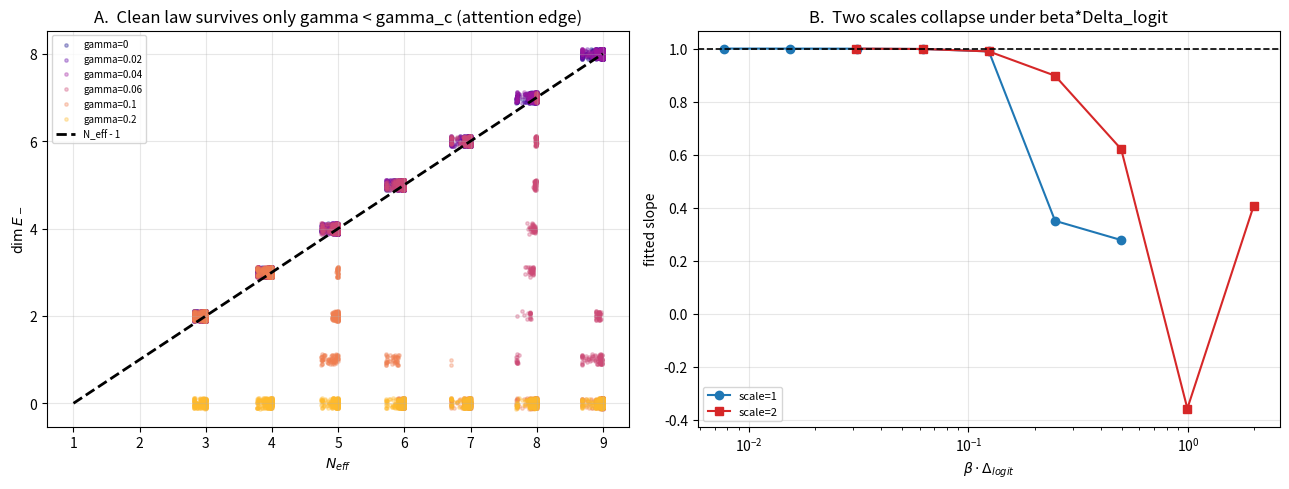

Write Python code to recreate this figure.
# -*- coding: utf-8 -*-
"""Universality test, v2 (fixed Delta_logit measurement)."""
import numpy as np
import matplotlib; matplotlib.use("Agg")
import matplotlib.pyplot as plt
from numpy.linalg import qr, eigvalsh

def reg_simplex(m):
    V = np.eye(m) - np.ones((m, m)) / m
    U, S, _ = np.linalg.svd(V, full_matrices=False)
    C = U[:, :m-1] * S[:m-1]
    return C / np.linalg.norm(C[0] - C[1])

def make_keys(m, d, sk, nc, seed, scale=1.0):
    rng = np.random.default_rng(seed)
    Bq, _ = qr(rng.standard_normal((d, d)))
    cents = scale * reg_simplex(m) @ Bq[:, :m-1].T
    keys, lab = [], []
    for a in range(m):
        keys.append(cents[a] + sk * rng.standard_normal((nc, d))); lab += [a]*nc
    return np.vstack(keys), np.array(lab), cents

def cov_neff_dlog(x, K, lab, m, beta):
    logit = K @ x
    z = beta * logit; z -= z.max()
    p = np.exp(z); p /= p.sum()
    Kc = K - p @ K
    ev = np.sort(np.clip(eigvalsh((Kc * p[:, None]).T @ Kc), 0, None))[::-1]
    P = np.array([p[lab == a].sum() for a in range(m)])
    return ev, 1.0 / np.sum(P**2), np.std(logit)

def queries(cents, m, rng, nr=45):
    qs = []
    for k in range(1, m+1):
        for _ in range(3):
            qs.append(cents[rng.choice(m, k, replace=False)].mean(0))
    for _ in range(nr):
        c = 10**rng.uniform(-1, 1); qs.append(rng.dirichlet(np.full(m, c)) @ cents)
    return np.array(qs)

def safe_r(a, b):
    if np.std(a) < 1e-12 or np.std(b) < 1e-12:
        return float('nan')
    return np.corrcoef(a, b)[0, 1]

d, nc, sk, tol = 48, 12, 0.010, 1e-3
fig, ax = plt.subplots(1, 2, figsize=(13, 5))

# ---- E1 : confinement sweep ------------------------------------------
print("="*70)
print("E1  -  CONFINEMENT SWEEP   (beta=1) :  Hess V = gamma*I - beta*Cov")
print("="*70)
print(f"{'gamma':>7} | {'slope':>7} | {'intercept':>10} | {'r':>8} | {'mean dimE':>10}")
print("-"*70)
beta = 1.0
gammas = [0.0, 0.02, 0.04, 0.06, 0.10, 0.20]
cols = plt.cm.plasma(np.linspace(0, 0.85, len(gammas)))
for gamma, col in zip(gammas, cols):
    NE, DE = [], []
    for m in range(3, 10):
        for seed in range(4):
            K, lab, cents = make_keys(m, d, sk, nc, seed)
            rng = np.random.default_rng(100 + seed)
            for x in queries(cents, m, rng):
                ev, ne, _ = cov_neff_dlog(x, K, lab, m, beta)
                DE.append(int(np.sum(beta*ev > max(gamma, tol)))); NE.append(ne)
    NE, DE = np.array(NE), np.array(DE)
    s, i = np.polyfit(NE, DE, 1)
    print(f"{gamma:>7.2f} | {s:>7.3f} | {i:>+10.3f} | {safe_r(NE,DE):>8.4f} |"
          f" {DE.mean():>10.2f}")
    ax[0].scatter(NE, DE+np.random.uniform(-.12,.12,len(DE)), s=6, alpha=.3,
                  color=col, label=f"gamma={gamma:g}")
xx = np.linspace(1, 9, 50)
ax[0].plot(xx, xx-1, 'k--', lw=2, label="N_eff - 1")
ax[0].set_xlabel(r"$N_{eff}$"); ax[0].set_ylabel(r"$\dim E_-$")
ax[0].set_title("A.  Clean law survives only gamma < gamma_c (attention edge)")
ax[0].legend(fontsize=7, loc="upper left"); ax[0].grid(alpha=.3)

# ---- E2 : two-sided window, collapse under beta*Delta_logit ----------
print()
print("="*70)
print("E2  -  TWO-SIDED WINDOW  and  beta*Delta_logit COLLAPSE")
print("="*70)
betas = np.array([0.1, 0.2, 0.4, 0.8, 1.6, 3.2, 6.4])
for scale, mk, cc in [(1.0,'o','C0'), (2.0,'s','C3')]:
    # mean logit spread over the population
    dl = []
    for m in range(3, 10):
        K, lab, cents = make_keys(m, d, sk, nc, 0, scale)
        rng = np.random.default_rng(7)
        for x in queries(cents, m, rng):
            dl.append(cov_neff_dlog(x, K, lab, m, 1.0)[2])
    Dlog = np.mean(dl)
    slopes, ints, spreads = [], [], []
    for beta in betas:
        NE, DE, sp = [], [], []
        for m in range(3, 10):
            for seed in range(4):
                K, lab, cents = make_keys(m, d, sk, nc, seed, scale)
                rng = np.random.default_rng(100+seed)
                nem = []
                for x in queries(cents, m, rng):
                    ev, ne, _ = cov_neff_dlog(x, K, lab, m, beta)
                    DE.append(int(np.sum(beta*ev > tol))); NE.append(ne); nem.append(ne)
                sp.append(np.ptp(nem))
        NE, DE = np.array(NE), np.array(DE)
        s, i = np.polyfit(NE, DE, 1)
        slopes.append(s); ints.append(i); spreads.append(np.mean(sp))
    print(f"\n  key-scale={scale}  mean Delta_logit = {Dlog:.4f}")
    print(f"  {'beta':>6} {'b*Dlog':>9} {'slope':>8} {'intcpt':>9} {'Neff-spread':>12}")
    for b, s, i, sp in zip(betas, slopes, ints, spreads):
        print(f"  {b:>6.1f} {b*Dlog:>9.3f} {s:>8.3f} {i:>+9.3f} {sp:>12.2f}")
    ax[1].plot(betas*Dlog, slopes, mk+'-', color=cc, label=f"scale={scale:g}")
ax[1].axhline(1, ls='--', color='k', lw=1.2)
ax[1].set_xscale('log'); ax[1].set_xlabel(r"$\beta \cdot \Delta_{logit}$")
ax[1].set_ylabel("fitted slope")
ax[1].set_title("B.  Two scales collapse under beta*Delta_logit")
ax[1].legend(fontsize=8); ax[1].grid(alpha=.3)
plt.tight_layout(); plt.savefig("general_diagnostic.png", dpi=130)
print("\nfigure saved")
